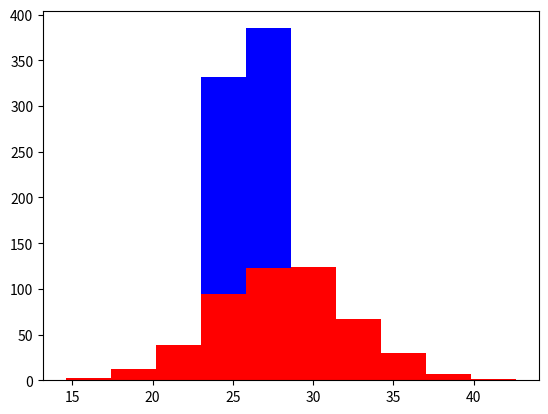

Recreate this plot in Python.
import numpy as np 
import matplotlib.pyplot as plt

#1000 dogs
greyhounds = 500
labs = 500

# adding variation in height by random number
grey_height = 28 + 4 * np.random.randn(greyhounds)
lab_height = 24 + 4 * np.random.rand(labs)

#histogram
plt.hist([grey_height, lab_height], stacked=True, color=['r','b'])
plt.show()


